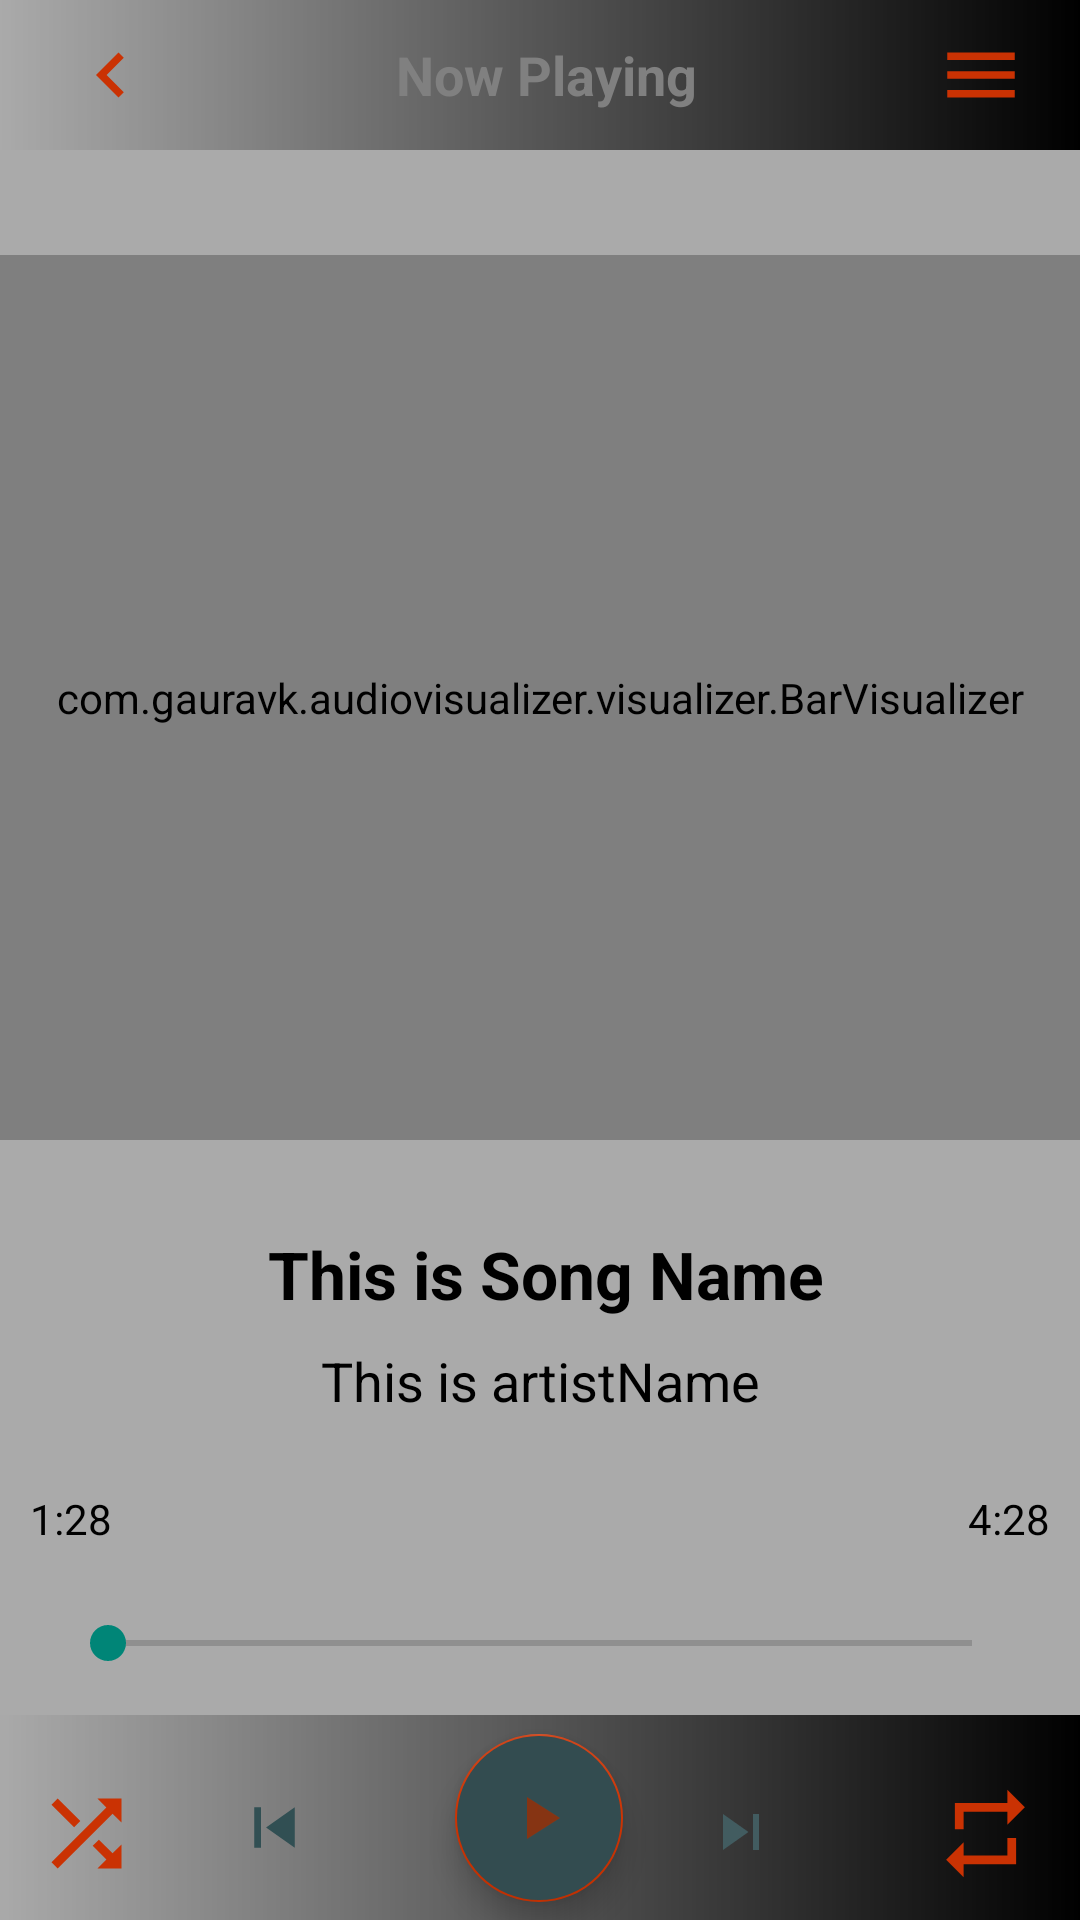

Layout XML and referenced resources for this Android screen:
<!-- AndroidManifest.xml: application theme Theme.MusicPlayer -->
<!-- res/layout/activity_player2.xml -->
<?xml version="1.0" encoding="utf-8"?>
<RelativeLayout xmlns:android="http://schemas.android.com/apk/res/android"
    xmlns:app="http://schemas.android.com/apk/res-auto"
    xmlns:tools="http://schemas.android.com/tools"
    android:id="@+id/mContainer"
    android:layout_width="match_parent"
    android:layout_height="match_parent"
    android:orientation="vertical"
    android:background="@android:color/darker_gray"
    tools:context=".playerActivity2"
    tools:ignore="NamespaceTypo">


    <RelativeLayout
        android:id="@+id/layout_top_btn"
        android:layout_width="match_parent"
        android:layout_height="50dp"
        android:layout_alignParentTop="true"
        android:background="@drawable/gridient_bg">

        <ImageView
            android:id="@+id/back_btn"
            android:layout_width="30dp"
            android:layout_height="30dp"
            android:layout_alignParentStart="true"
            android:layout_alignParentBottom="true"
            android:layout_marginStart="22dp"
            android:layout_marginBottom="10dp"
            android:src="@drawable/ic_chevron_left" />

        <TextView
            android:layout_width="match_parent"
            android:layout_height="wrap_content"
            android:layout_centerVertical="true"
            android:layout_toStartOf="@+id/menu_btn"
            android:layout_toEndOf="@id/back_btn"
            android:background="@android:color/transparent"
            android:gravity="center_horizontal"
            android:text="Now Playing"
            android:textColor="@android:color/tertiary_text_light"
            android:textSize="18sp"
            android:textStyle="bold" />


        <ImageView
            android:id="@+id/menu_btn"
            android:layout_width="30dp"
            android:layout_height="30dp"
            android:layout_alignParentEnd="true"
            android:layout_alignParentBottom="true"
            android:layout_marginEnd="18dp"
            android:layout_marginBottom="10dp"
            android:src="@drawable/ic_menu" />
    </RelativeLayout>

    <RelativeLayout
        android:id="@+id/card"
        android:layout_width="match_parent"
        android:layout_height="330dp"
        android:layout_below="@+id/layout_top_btn"
        tools:ignore="MissingClass">


        <ImageView
            android:id="@+id/cover_art"
            android:layout_width="match_parent"
            android:layout_height="match_parent"
            android:scaleType="fitCenter"/>


        <ImageView
            android:id="@+id/imageViewGredient"
            android:layout_width="match_parent"
            android:layout_height="match_parent"
            android:layout_alignParentBottom="true"
            android:layout_marginBottom="-100dp" />

        <com.gauravk.audiovisualizer.visualizer.BarVisualizer
            android:id="@+id/bar"
            android:layout_width="match_parent"
            android:layout_height="295dp"
            android:layout_alignParentStart="true"
            android:layout_alignParentEnd="true"
            android:layout_alignParentBottom="true"
            android:layout_marginStart="0dp"
            android:layout_marginEnd="0dp"
            android:layout_marginBottom="0dp"
            app:avColor="@color/black"
            app:avDensity="0.3"
            app:avSpeed="normal"
            app:avType="outline"
            app:avWidth="0dp" />
    </RelativeLayout>


    <TextView
        android:id="@+id/songName"
        android:layout_width="333dp"
        android:layout_height="29dp"
        android:layout_below="@+id/card"
        android:layout_alignParentStart="true"
        android:layout_alignParentEnd="true"
        android:layout_centerHorizontal="true"
        android:layout_marginStart="34dp"
        android:layout_marginEnd="30dp"
        android:clickable="true"
        android:layout_marginTop="30dp"
        android:ellipsize="end"
        android:gravity="center_horizontal"
        android:singleLine="true"
        android:text="@string/this_is_song_name"
        android:textColor="@color/black"
        android:textSize="22dp"
        android:textStyle="bold" />

    <TextView
        android:id="@+id/song_artist"
        android:layout_width="match_parent"
        android:layout_height="wrap_content"
        android:layout_below="@+id/songName"
        android:layout_centerHorizontal="true"
        android:layout_marginStart="40dp"
        android:layout_marginTop="9dp"
        android:layout_marginEnd="40dp"
        android:clickable="true"
        android:ellipsize="end"
        android:gravity="center_horizontal"
        android:singleLine="true"
        android:text="This is artistName"
        android:textColor="@color/black"
        android:textSize="18dp" />

    <RelativeLayout
        android:id="@+id/relative_layout_button"
        android:layout_width="412dp"
        android:layout_height="69dp"
        android:layout_alignParentStart="true"
        android:layout_alignParentEnd="true"
        android:layout_alignParentBottom="true"
        android:layout_marginStart="-1dp"
        android:layout_marginEnd="0dp"
        android:layout_marginBottom="-1dp"
        android:background="@drawable/gridient_bg">


        <ImageView
            android:id="@+id/id_suffle_off"
            android:layout_width="35dp"
            android:layout_height="35dp"
            android:layout_alignParentStart="true"
            android:layout_alignParentBottom="true"
            android:layout_marginStart="12dp"
            android:layout_marginBottom="12dp"
            android:src="@drawable/ic_shuffle_off" />

        <ImageView
            android:id="@+id/id_prev"
            android:layout_width="57dp"
            android:layout_height="27dp"
            android:layout_alignParentTop="true"
            android:layout_alignParentBottom="true"
            android:layout_marginStart="30dp"
            android:layout_marginTop="24dp"
            android:layout_marginEnd="45dp"
            android:layout_marginBottom="18dp"
            android:layout_toStartOf="@id/play_pause"
            android:layout_toEndOf="@+id/id_suffle_off"
            android:src="@drawable/ic_skip_previous" />

        <com.google.android.material.floatingactionbutton.FloatingActionButton
            android:id="@+id/play_pause"
            android:layout_width="wrap_content"
            android:layout_height="wrap_content"
            android:layout_centerInParent="true"
            android:backgroundTint="#334C50"
            android:clickable="true"
            android:focusable="true"
            android:src="@drawable/ic_play_arrow"
            app:backgroundTint="#CC3303" />

        <ImageView
            android:id="@+id/id_next"
            android:layout_width="38dp"
            android:layout_height="wrap_content"
            android:layout_alignParentBottom="true"
            android:layout_marginEnd="45dp"
            android:layout_marginBottom="18dp"
            android:layout_toStartOf="@+id/id_repeat"
            android:src="@drawable/ic_skip_next" />

        <ImageView
            android:id="@+id/id_repeat"
            android:layout_width="35dp"
            android:layout_height="35dp"
            android:layout_alignParentEnd="true"
            android:layout_alignParentBottom="true"
            android:layout_marginEnd="14dp"
            android:layout_marginBottom="12dp"
            android:layout_toStartOf="@id/play_pause"
            android:src="@drawable/ic_repeat" />


    </RelativeLayout>

    <RelativeLayout
        android:id="@+id/seek_bar_layout"
        android:layout_width="match_parent"
        android:layout_height="60dp"
        android:layout_above="@+id/relative_layout_button"
        android:layout_marginBottom="15dp">

        <TextView
            android:id="@+id/durationPlayed"
            android:layout_width="wrap_content"
            android:layout_height="wrap_content"
            android:layout_alignParentStart="true"
            android:layout_marginStart="10dp"
            android:text="1:28"
            android:textColor="@color/black" />

        <TextView
            android:id="@+id/durationTotal"
            android:layout_width="wrap_content"
            android:layout_height="wrap_content"
            android:layout_alignParentEnd="true"
            android:layout_marginEnd="10dp"
            android:text="4:28"
            android:textColor="@color/black" />

        <SeekBar
            android:id="@+id/seekBar"
            android:layout_width="match_parent"
            android:layout_height="wrap_content"
            android:layout_alignParentBottom="true"
            android:layout_marginStart="20dp"
            android:layout_marginEnd="20dp" />

    </RelativeLayout>

</RelativeLayout>
<!-- resources referenced by this layout -->
<resources>
  <color name="black">#000000</color>
  <!-- drawable gridient_bg (drawable) -->
  <?xml version="1.0" encoding="utf-8"?>
  <shape xmlns:android="http://schemas.android.com/apk/res/android">
  <gradient android:endColor="@color/black"/>
  </shape>
  <!-- drawable ic_chevron_left (drawable) -->
  <vector xmlns:android="http://schemas.android.com/apk/res/android"
      android:width="24dp"
      android:height="24dp"
      android:viewportWidth="24"
      android:viewportHeight="24">
    <path
        android:fillColor="@color/purple_500"
        android:pathData="M15.41,7.41L14,6l-6,6 6,6 1.41,-1.41L10.83,12z"/>
  </vector>
  <!-- drawable ic_menu (drawable) -->
  <vector xmlns:android="http://schemas.android.com/apk/res/android"
      android:width="24dp"
      android:height="24dp"
      android:viewportWidth="24"
      android:viewportHeight="24">
    <path
        android:fillColor="@color/purple_500"
        android:pathData="M3,18h18v-2L3,16v2zM3,13h18v-2L3,11v2zM3,6v2h18L21,6L3,6z"/>
  </vector>
  <!-- drawable ic_play_arrow (drawable) -->
  <vector android:height="24dp" android:tint="#863413"
      android:viewportHeight="24" android:viewportWidth="24"
      android:width="24dp" xmlns:android="http://schemas.android.com/apk/res/android">
      <path android:fillColor="@android:color/white" android:pathData="M8,5v14l11,-7z"/>
  </vector>
  <!-- drawable ic_repeat (drawable) -->
  <vector xmlns:android="http://schemas.android.com/apk/res/android"
      android:width="24dp"
      android:height="24dp"
      android:viewportWidth="24"
      android:viewportHeight="24">
    <path
        android:fillColor="@color/purple_500"
        android:pathData="M7,7h10v3l4,-4 -4,-4v3L5,5v6h2L7,7zM17,17L7,17v-3l-4,4 4,4v-3h12v-6h-2v4z"/>
  </vector>
  <!-- drawable ic_shuffle_off (drawable) -->
  <vector xmlns:android="http://schemas.android.com/apk/res/android"
      android:width="24dp"
      android:height="24dp"
      android:viewportWidth="24"
      android:viewportHeight="24">
    <path
        android:fillColor="@color/purple_500"
        android:pathData="M10.59,9.17L5.41,4 4,5.41l5.17,5.17 1.42,-1.41zM14.5,4l2.04,2.04L4,18.59 5.41,20 17.96,7.46 20,9.5L20,4h-5.5zM14.83,13.41l-1.41,1.41 3.13,3.13L14.5,20L20,20v-5.5l-2.04,2.04 -3.13,-3.13z"/>
  </vector>
  <!-- drawable ic_skip_next (drawable) -->
  <vector xmlns:android="http://schemas.android.com/apk/res/android"
      android:width="24dp"
      android:height="24dp"
      android:viewportWidth="24"
      android:viewportHeight="24">
    <path
        android:fillColor="#425C60"
        android:pathData="M6,18l8.5,-6L6,6v12zM16,6v12h2V6h-2z"/>
  </vector>
  <!-- drawable ic_skip_previous (drawable) -->
  <vector xmlns:android="http://schemas.android.com/apk/res/android"
      android:width="24dp"
      android:height="24dp"
      android:viewportWidth="24"
      android:viewportHeight="24">
    <path
        android:fillColor="#314F53"
        android:pathData="M6,6h2v12L6,18zM9.5,12l8.5,6L18,6z"/>
  </vector>
  <string name="this_is_song_name">This is Song Name</string>
  <style name="Theme.MusicPlayer" parent="Theme.AppCompat.Light.NoActionBar">
          
          <item name="colorPrimary">@color/purple_500</item>
          <item name="colorPrimaryVariant">@color/purple_700</item>
          <item name="colorOnPrimary">@color/black</item>
          
          <item name="colorSecondary">@color/black</item>
          <item name="colorSecondaryVariant">#000000</item>
          <item name="colorOnSecondary">@color/teal_200</item>
          
          <item name="android:statusBarColor" tools:targetApi="l">?attr/colorPrimaryVariant</item>
          
          <item name="android:itemBackground">#000000</item>
          <item name="android:textColor">#090909</item>
          <item name="android:seekBarStyle">@color/black</item>
      </style>
  <color name="purple_500">#CA3203</color>
  <color name="purple_700">#C12E00</color>
  <color name="teal_200">#9A2702</color>
</resources>
